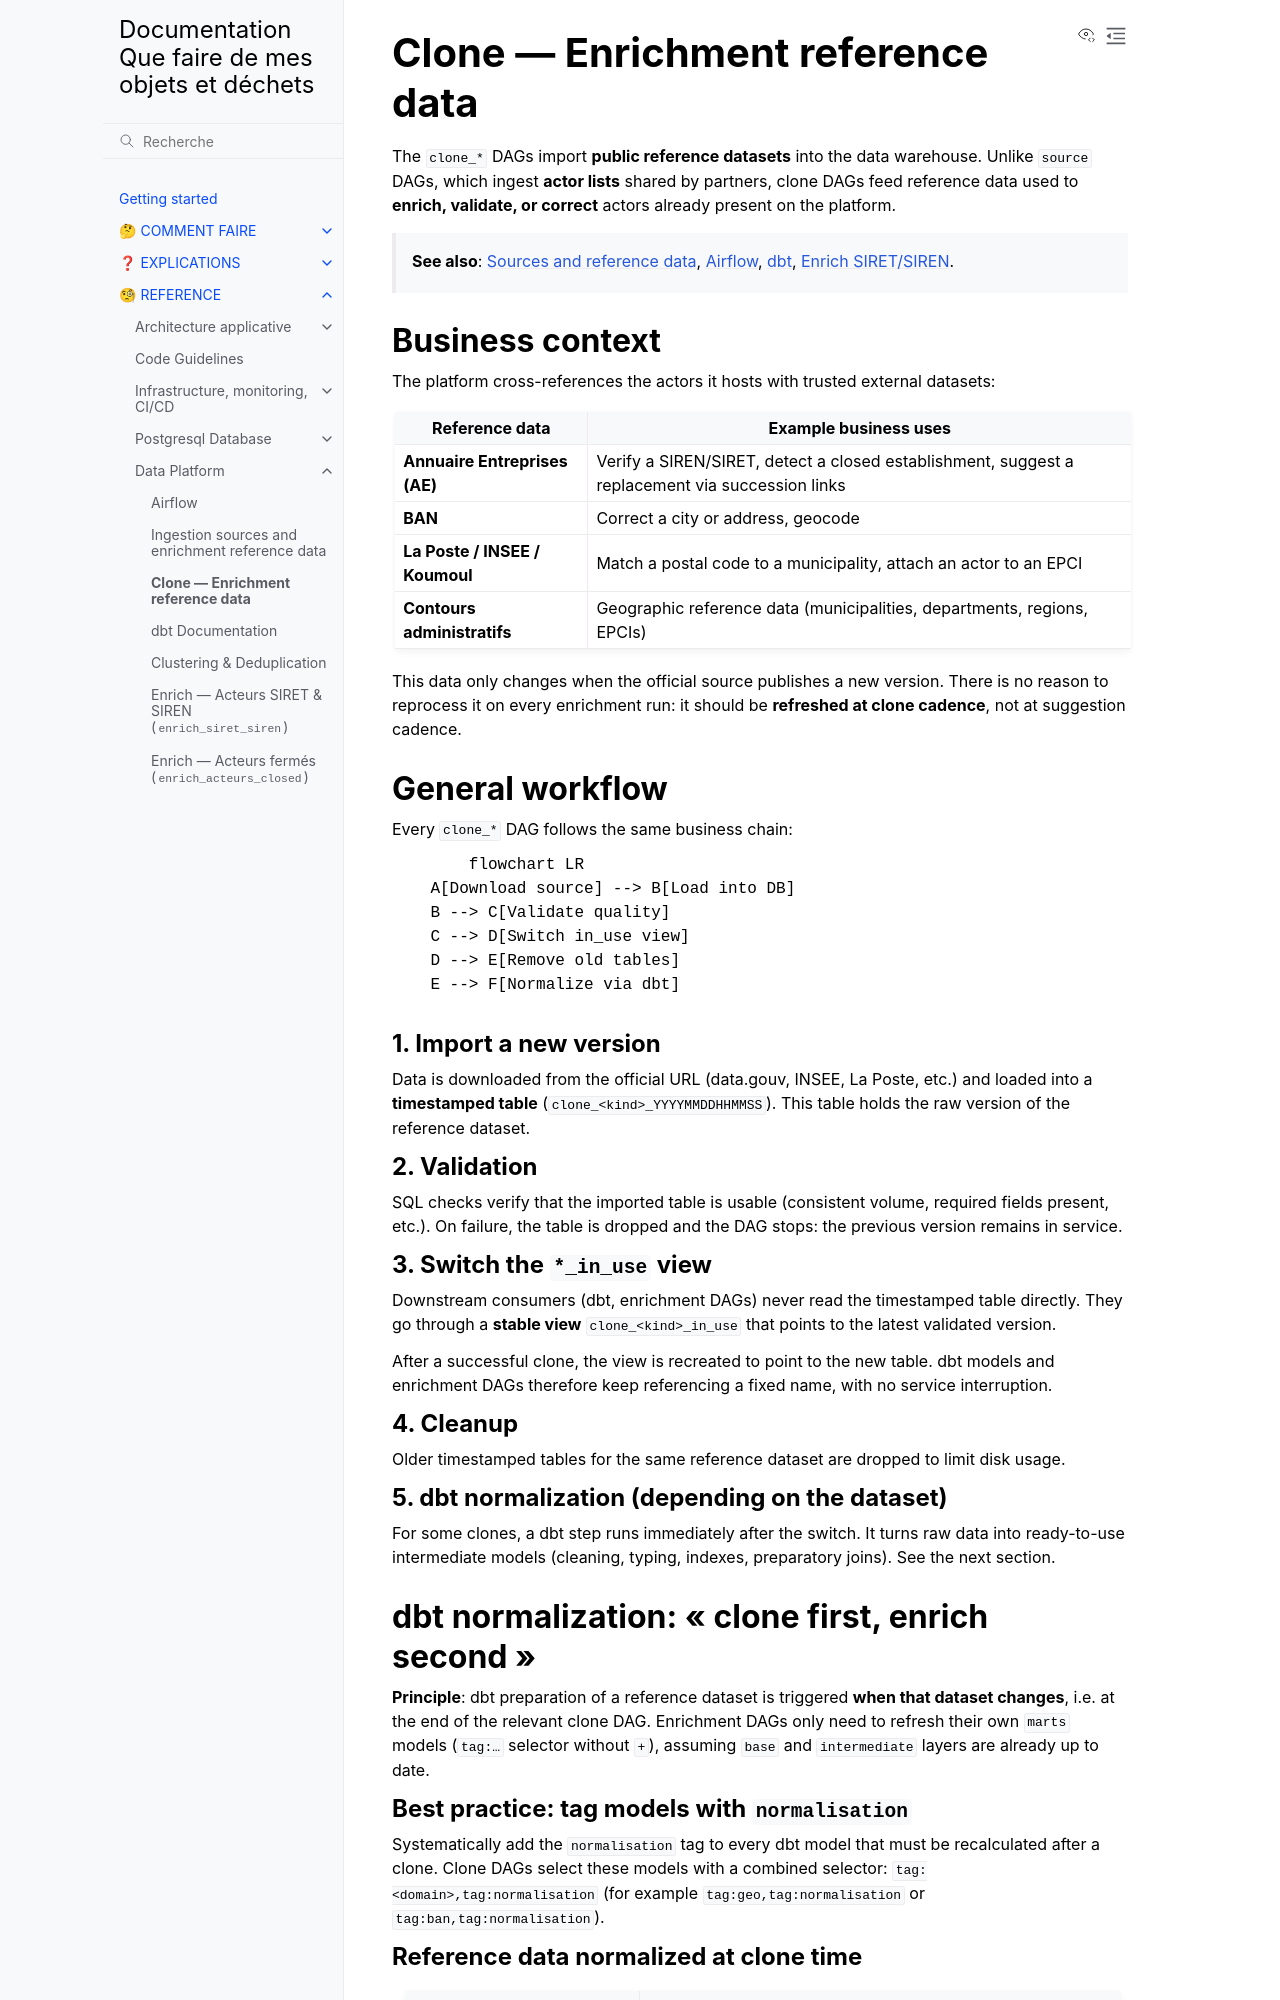

repository: incubateur-ademe/quefairedemesobjets · page: reference/data-platform/clone-referentials.html · generator: sphinx

# Clone — Enrichment reference data

The `clone_*` DAGs import **public reference datasets** into the data warehouse. Unlike `source` DAGs, which ingest **actor lists** shared by partners, clone DAGs feed reference data used to **enrich, validate, or correct** actors already present on the platform.

> **See also**: [Sources and reference data](sources.md), [Airflow](airflow.md), [dbt](dbt.md), [Enrich SIRET/SIREN](enrich-siret-siren.md).

## Business context

The platform cross-references the actors it hosts with trusted external datasets:

| Reference data                 | Example business uses                                                                           |
| ------------------------------ | ----------------------------------------------------------------------------------------------- |
| **Annuaire Entreprises (AE)**  | Verify a SIREN/SIRET, detect a closed establishment, suggest a replacement via succession links |
| **BAN**                        | Correct a city or address, geocode                                                              |
| **La Poste / INSEE / Koumoul** | Match a postal code to a municipality, attach an actor to an EPCI                               |
| **Contours administratifs**    | Geographic reference data (municipalities, departments, regions, EPCIs)                         |

This data only changes when the official source publishes a new version. There is no reason to reprocess it on every enrichment run: it should be **refreshed at clone cadence**, not at suggestion cadence.

## General workflow

Every `clone_*` DAG follows the same business chain:

```mermaid
flowchart LR
    A[Download source] --> B[Load into DB]
    B --> C[Validate quality]
    C --> D[Switch in_use view]
    D --> E[Remove old tables]
    E --> F[Normalize via dbt]
```

### 1. Import a new version

Data is downloaded from the official URL (data.gouv, INSEE, La Poste, etc.) and loaded into a **timestamped table** (`clone_<kind>_YYYYMMDDHHMMSS`). This table holds the raw version of the reference dataset.

### 2. Validation

SQL checks verify that the imported table is usable (consistent volume, required fields present, etc.). On failure, the table is dropped and the DAG stops: the previous version remains in service.

### 3. Switch the `*_in_use` view

Downstream consumers (dbt, enrichment DAGs) never read the timestamped table directly. They go through a **stable view** `clone_<kind>_in_use` that points to the latest validated version.

After a successful clone, the view is recreated to point to the new table. dbt models and enrichment DAGs therefore keep referencing a fixed name, with no service interruption.

### 4. Cleanup

Older timestamped tables for the same reference dataset are dropped to limit disk usage.

### 5. dbt normalization (depending on the dataset)

For some clones, a dbt step runs immediately after the switch. It turns raw data into ready-to-use intermediate models (cleaning, typing, indexes, preparatory joins). See the next section.

## dbt normalization: "clone first, enrich second"

**Principle**: dbt preparation of a reference dataset is triggered **when that dataset changes**, i.e. at the end of the relevant clone DAG. Enrichment DAGs only need to refresh their own `marts` models (`tag:…` selector without `+`), assuming `base` and `intermediate` layers are already up to date.

### Best practice: tag models with `normalisation`

Systematically add the `normalisation` tag to every dbt model that must be recalculated after a clone. Clone DAGs select these models with a combined selector: `tag:<domain>,tag:normalisation` (for example `tag:geo,tag:normalisation` or `tag:ban,tag:normalisation`).
